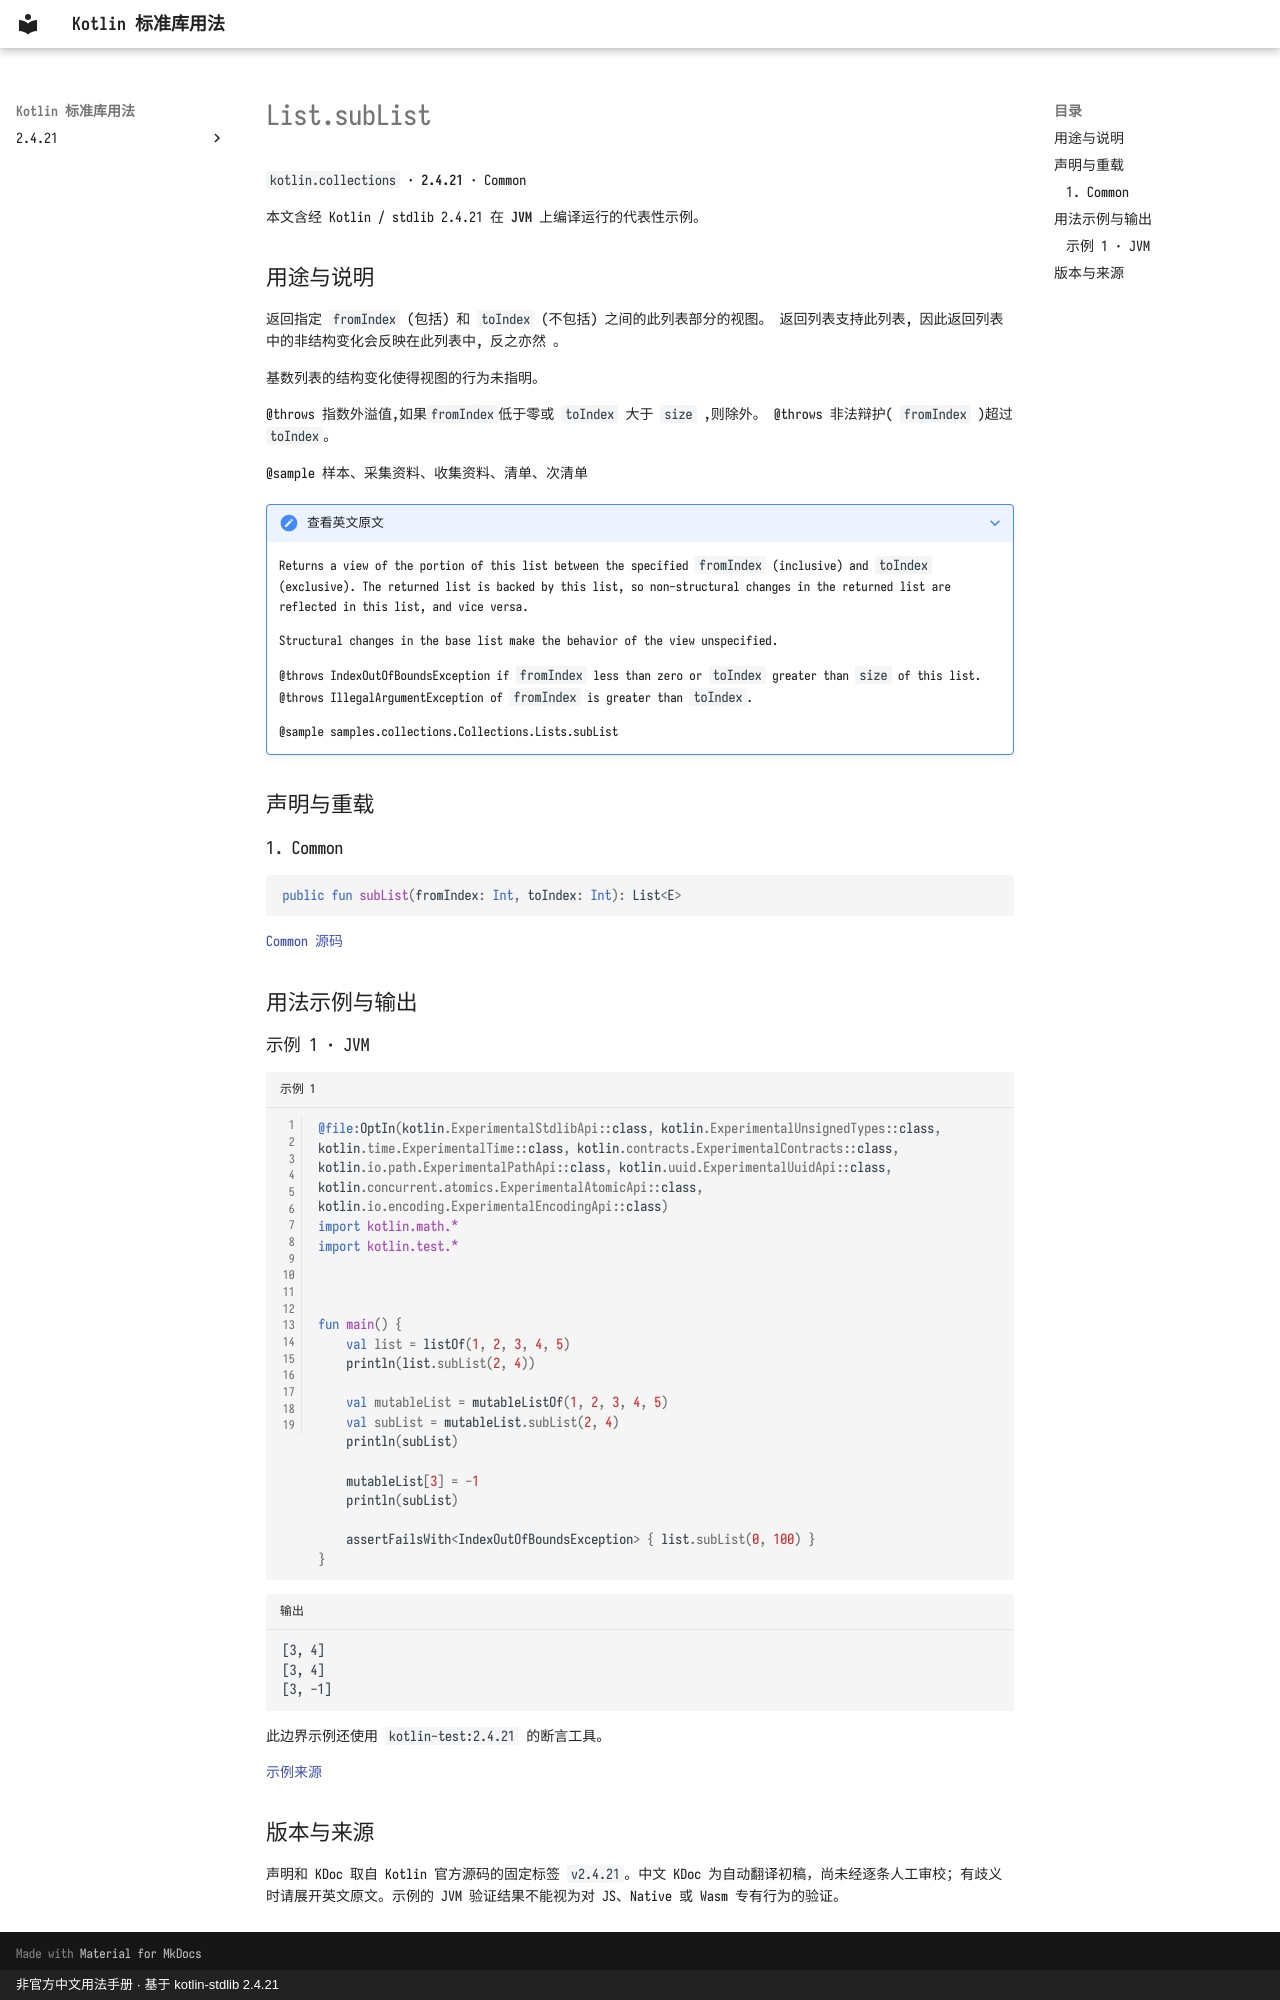

repository: oooooooko/kotlin-stdlib-docs · page: zh/api/kotlin.collections/list-sublist--0be0ac64/index.html · generator: mkdocs · copyright: 非官方中文用法手册 · 基于 kotlin-stdlib 2.4.21

# List.subList

`kotlin.collections` · **2.4.21** · Common

本文含经 Kotlin / stdlib 2.4.21 在 **JVM** 上编译运行的代表性示例。

## 用途与说明

返回指定 `fromIndex` (包括) 和 `toIndex` (不包括) 之间的此列表部分的视图。 返回列表支持此列表, 因此返回列表中的非结构变化会反映在此列表中, 反之亦然 。

基数列表的结构变化使得视图的行为未指明。

@throws 指数外溢值,如果`fromIndex`低于零或 `toIndex` 大于 `size` ,则除外。 @throws 非法辩护( `fromIndex` )超过`toIndex`。

@sample 样本、采集资料、收集资料、清单、次清单

??? note "查看英文原文"

    Returns a view of the portion of this list between the specified `fromIndex` (inclusive) and `toIndex` (exclusive).
    The returned list is backed by this list, so non-structural changes in the returned list are reflected in this list,
    and vice versa.
    
    Structural changes in the base list make the behavior of the view unspecified.
    
    @throws IndexOutOfBoundsException if `fromIndex` less than zero or `toIndex` greater than `size` of this list.
    @throws IllegalArgumentException of `fromIndex` is greater than `toIndex`.
    
    @sample samples.collections.Collections.Lists.subList

## 声明与重载

### 1. Common

```kotlin
public fun subList(fromIndex: Int, toIndex: Int): List<E>
```

[Common 源码](https://github.com/JetBrains/kotlin/blob/v2.4.21/libraries/stdlib/src/kotlin/Collections.kt#L281)

## 用法示例与输出

### 示例 1 · JVM

```kotlin title="示例 1" linenums="1"
@file:OptIn(kotlin.ExperimentalStdlibApi::class, kotlin.ExperimentalUnsignedTypes::class, kotlin.time.ExperimentalTime::class, kotlin.contracts.ExperimentalContracts::class, kotlin.io.path.ExperimentalPathApi::class, kotlin.uuid.ExperimentalUuidApi::class, kotlin.concurrent.atomics.ExperimentalAtomicApi::class, kotlin.io.encoding.ExperimentalEncodingApi::class)
import kotlin.math.*
import kotlin.test.*



fun main() {
    val list = listOf(1, 2, 3, 4, 5)
    println(list.subList(2, 4))

    val mutableList = mutableListOf(1, 2, 3, 4, 5)
    val subList = mutableList.subList(2, 4)
    println(subList)

    mutableList[3] = -1
    println(subList)

    assertFailsWith<IndexOutOfBoundsException> { list.subList(0, 100) }
}
```

```text title="输出"
[3, 4]
[3, 4]
[3, -1]
```

此边界示例还使用 `kotlin-test:2.4.21` 的断言工具。

[示例来源](https://github.com/JetBrains/kotlin/blob/v2.4.21/libraries/stdlib/samples/test/samples/collections/collections.kt#L430)

## 版本与来源

声明和 KDoc 取自 Kotlin 官方源码的固定标签 `v2.4.21`。中文 KDoc 为自动翻译初稿，尚未经逐条人工审校；有歧义时请展开英文原文。示例的 JVM 验证结果不能视为对 JS、Native 或 Wasm 专有行为的验证。
